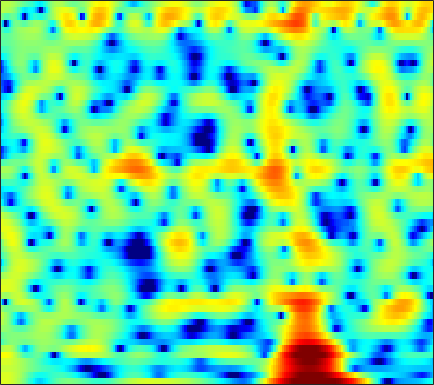

Source data for this figure (header and first rows):
3.4479, 3.5304, 3.538, 3.4292, 3.2759, 2.9746, 2.5724, 2.1975, 1.6015, 0.89896, 0.087305, -0.59699, -1.6074, -2.7278, -3.62, -4.8134, -5.8805, -6.4634, -6.7671, -6.4761, -5.7339, -5.0373, -4.0567, -3.1361
3.278, 3.38, 3.425, 3.364, 3.25, 3.007, 2.664, 2.341, 1.825, 1.213, 0.5107, -0.06909, -0.8973, -1.76, -2.401, -3.195, -3.839, -4.173, -4.383, -4.333, -4.083, -3.82, -3.434, -3.065
2.517, 2.621, 2.693, 2.689, 2.638, 2.506, 2.307, 2.119, 1.821, 1.476, 1.093, 0.7872, 0.3646, -0.06479, -0.3855, -0.8019, -1.194, -1.469, -1.808, -2.118, -2.401, -2.598, -2.851, -3.101
3.076, 3.176, 3.214, 3.153, 3.048, 2.831, 2.541, 2.285, 1.907, 1.5, 1.079, 0.7612, 0.3418, -0.07601, -0.3933, -0.831, -1.297, -1.674, -2.224, -2.831, -3.487, -3.991, -4.632, -5.176
4.523, 4.596, 4.543, 4.301, 3.988, 3.379, 2.542, 1.768, 0.5634, -0.7455, -1.936, -2.544, -2.769, -2.42, -1.986, -1.439, -1.101, -1.043, -1.281, -1.924, -3.068, -4.343, -6.843, -10.96
1.329, 1.795, 2.174, 2.258, 2.119, 1.635, 0.7633, -0.1779, -1.873, -4.107, -6.639, -7.953, -7.364, -5.17, -3.571, -1.878, -0.6854, -0.07896, 0.4047, 0.5866, 0.5282, 0.3729, 0.101, -0.1467
-2.63, -1.7, -0.8071, -0.2347, 0.02203, 0.1658, 0.1248, 0.006686, -0.2144, -0.4391, -0.5973, -0.6369, -0.561, -0.3547, -0.1422, 0.1782, 0.4908, 0.6924, 0.8904, 1.005, 1.027, 0.9828, 0.8622, 0.6866
-1.128, -0.7752, -0.4041, -0.151, -0.0314, 0.05532, 0.09152, 0.09864, 0.1006, 0.1151, 0.1643, 0.2324, 0.371, 0.5546, 0.7091, 0.9166, 1.102, 1.213, 1.307, 1.336, 1.28, 1.171, 0.9304, 0.5626
0.9113, 0.7857, 0.541, 0.209, -0.0955, -0.5521, -1.012, -1.323, -1.624, -1.734, -1.613, -1.379, -0.9336, -0.4021, 0.008419, 0.5273, 0.9729, 1.251, 1.532, 1.697, 1.744, 1.702, 1.534, 1.223
2.265, 1.794, 1.019, 0.03632, -0.8743, -2.386, -4.342, -6.155, -8.895, -10.66, -9.324, -7.285, -4.764, -2.795, -1.637, -0.4285, 0.4702, 0.9871, 1.502, 1.837, 2.025, 2.091, 2.092, 2.01
2.615, 2.03, 1.166, 0.2007, -0.6139, -1.896, -3.468, -4.818, -6.609, -7.578, -6.824, -5.515, -3.66, -2.101, -1.187, -0.2806, 0.3141, 0.5972, 0.8072, 0.8762, 0.8764, 0.868, 0.8807, 0.9689
1.111, 0.2655, -0.4741, -0.6865, -0.5823, -0.3094, -0.05204, 0.08355, 0.2087, 0.3716, 0.6138, 0.8179, 1.05, 1.202, 1.246, 1.145, 0.8267, 0.3899, -0.4741, -1.615, -2.941, -3.86, -4.468, -3.878
-4.194, -10.17, -20.11, -6.774, -3.135, -0.3361, 1.347, 2.156, 2.824, 3.151, 3.213, 3.119, 2.847, 2.434, 2.034, 1.369, 0.5523, -0.1948, -1.498, -3.314, -5.959, -8.611, -11.78, -9.141
1.791, 1.25, 0.8934, 1.069, 1.442, 1.992, 2.402, 2.57, 2.577, 2.282, 1.651, 0.9909, -0.1028, -1.415, -2.461, -3.709, -4.464, -4.618, -4.469, -4.247, -4.017, -3.767, -3.298, -2.607
3.703, 3.623, 3.536, 3.451, 3.385, 3.27, 3.052, 2.775, 2.217, 1.378, 0.1936, -0.9971, -3.133, -6.197, -9.543, -17.77, -23.82, -14.44, -9.418, -6.693, -4.945, -4.025, -3.071, -2.32
3.1, 3.189, 3.3, 3.367, 3.364, 3.281, 3.089, 2.849, 2.368, 1.704, 0.8358, 0.02491, -1.239, -2.614, -3.636, -4.77, -5.34, -5.32, -4.97, -4.468, -3.958, -3.655, -3.365, -3.169
0.9351, 1.301, 1.796, 2.265, 2.564, 2.846, 2.99, 3.006, 2.898, 2.634, 2.228, 1.854, 1.283, 0.6474, 0.1575, -0.4579, -1.057, -1.467, -1.971, -2.49, -3.103, -3.605, -4.364, -5.2
-3.649, -2.296, -0.6839, 0.6258, 1.432, 2.264, 2.841, 3.128, 3.346, 3.376, 3.253, 3.09, 2.771, 2.347, 1.985, 1.452, 0.829, 0.2933, -0.502, -1.453, -2.665, -3.761, -5.624, -8.177
-7.276, -4.731, -2.204, -0.3604, 0.6769, 1.731, 2.471, 2.845, 3.134, 3.24, 3.186, 3.047, 2.768, 2.418, 2.107, 1.629, 1.117, 0.6736, -0.01256, -0.8103, -1.746, -2.598, -3.917, -5.468
-2.895, -1.965, -0.7412, 0.4036, 1.121, 1.845, 2.322, 2.52, 2.569, 2.421, 2.109, 1.781, 1.304, 0.8397, 0.5115, 0.1163, -0.1784, -0.3665, -0.6363, -0.9157, -1.218, -1.503, -1.889, -2.278
-1.338, -0.3283, 0.8881, 1.84, 2.389, 2.863, 3.005, 2.898, 2.478, 1.699, 0.604, -0.3613, -1.766, -3.042, -3.617, -3.736, -3.382, -2.961, -2.41, -2.009, -1.748, -1.56, -1.354, -1.117
-1.131, 0.6417, 2.344, 3.43, 3.918, 4.221, 4.1, 3.729, 2.864, 1.46, -0.559, -2.637, -6.735, -14.16, -32.54, -13.59, -8.314, -6.375, -4.893, -4.219, -4.051, -3.958, -3.733, -3.097
2, 2.786, 3.582, 4.119, 4.313, 4.271, 3.936, 3.465, 2.554, 1.365, -0.1833, -1.51, -3.333, -5.04, -5.821, -6.186, -6.079, -5.928, -6.176, -7.068, -9.014, -11.83, -18.11, -14.84
3.676, 3.784, 3.862, 3.796, 3.659, 3.306, 2.764, 2.242, 1.364, 0.3415, -0.7993, -1.661, -2.777, -3.709, -4.243, -4.699, -5.031, -5.211, -5.512, -6.03, -6.762, -7.333, -7.66, -6.844
3.728, 3.564, 3.311, 2.936, 2.593, 2.052, 1.345, 0.719, -0.2851, -1.531, -2.908, -4.104, -5.737, -6.996, -7.582, -7.397, -6.545, -5.787, -4.75, -3.926, -3.208, -2.678, -2.011, -1.313
2.474, 2.127, 1.614, 1.097, 0.6751, 0.1052, -0.5305, -1.093, -1.978, -3.195, -4.9, -6.674, -10.14, -17, -38.71, -15.5, -9.305, -6.561, -4.05, -2.226, -0.8755, -0.06933, 0.7994, 1.512
-0.5115, -1.177, -2.17, -3.055, -3.559, -3.939, -3.931, -3.829, -3.733, -3.797, -4.177, -4.561, -5.266, -5.715, -5.742, -4.949, -3.594, -2.453, -0.9838, 0.2507, 1.296, 1.893, 2.529, 2.983
-4.374, -5.673, -8.14, -11.85, -14.99, -14.58, -10.51, -8.05, -5.794, -4.263, -3.163, -2.58, -1.931, -1.344, -0.8754, -0.2313, 0.515, 1.071, 1.791, 2.437, 2.935, 3.22, 3.448, 3.462
-6.236, -6.899, -8.277, -10.06, -11.01, -10.76, -8.746, -7.092, -5.117, -3.598, -2.315, -1.565, -0.6374, 0.1393, 0.7211, 1.423, 2.057, 2.497, 2.979, 3.373, 3.586, 3.664, 3.583, 3.265
-5.854, -5.454, -5.125, -5.045, -4.947, -4.712, -4.317, -3.959, -3.407, -2.79, -2.179, -1.669, -0.9263, -0.1549, 0.4341, 1.223, 1.914, 2.375, 2.864, 3.189, 3.358, 3.357, 3.177, 2.821
-3.245, -2.751, -2.374, -2.172, -2.182, -2.276, -2.561, -2.835, -3.363, -3.867, -4.255, -4.173, -3.563, -2.365, -1.346, -0.08249, 1.047, 1.689, 2.342, 2.699, 2.849, 2.798, 2.612, 2.31
0.2431, 0.3865, 0.4328, 0.3468, 0.1481, -0.3578, -1.172, -2.065, -3.821, -6.687, -11.56, -17.71, -12.62, -6.341, -3.513, -0.8557, 0.8409, 1.704, 2.361, 2.595, 2.382, 2.038, 1.387, 0.6699
1.403, 1.382, 1.383, 1.275, 1.157, 0.8049, 0.2598, -0.3547, -1.409, -2.715, -4.005, -4.416, -3.773, -1.997, -0.7376, 0.8873, 1.976, 2.537, 2.773, 2.524, 1.598, 0.4656, -1.942, -5.778
-2.066, -2.006, -1.623, -1.198, -0.8988, -0.6192, -0.5027, -0.5375, -0.594, -0.6998, -0.6655, -0.4747, -0.04874, 0.5877, 1.166, 1.854, 2.433, 2.688, 2.763, 2.425, 1.651, 0.6865, -0.9951, -3.111
-12.17, -10.53, -7.833, -5.619, -4.514, -3.476, -2.924, -2.68, -2.571, -2.476, -2.222, -1.909, -1.209, -0.3787, 0.3564, 1.252, 2.026, 2.443, 2.822, 2.906, 2.766, 2.513, 2.045, 1.569
-13.48, -11.96, -9.079, -6.985, -5.874, -5.098, -4.929, -5.192, -6.108, -7.398, -8.463, -8.219, -6.212, -3.665, -1.984, -0.1038, 1.309, 2.131, 2.889, 3.374, 3.578, 3.619, 3.486, 3.26
-6.121, -5.836, -5.356, -4.802, -4.481, -4.352, -4.67, -5.359, -6.946, -9.842, -14.13, -14.44, -9.117, -4.906, -2.571, -0.332, 1.299, 2.195, 3.043, 3.568, 3.811, 3.832, 3.698, 3.358
-4.928, -4.501, -3.901, -3.32, -2.997, -2.66, -2.557, -2.617, -2.799, -3.032, -2.996, -2.701, -1.856, -0.6769, 0.1756, 1.293, 2.178, 2.692, 3.186, 3.419, 3.44, 3.284, 2.897, 2.263
-6.922, -5.786, -4.325, -3.123, -2.349, -1.52, -0.8731, -0.4677, -0.0668, 0.3026, 0.6457, 0.9307, 1.319, 1.738, 2.035, 2.392, 2.657, 2.791, 2.845, 2.762, 2.507, 2.205, 1.573, 0.7028
-9.523, -7.237, -4.907, -3.127, -2.012, -0.8279, 0.1176, 0.704, 1.303, 1.771, 2.096, 2.288, 2.423, 2.446, 2.438, 2.309, 2.135, 1.971, 1.691, 1.405, 1.056, 0.7695, 0.2427, -0.421
-7.019, -5.538, -3.733, -2.137, -1.112, 0.07042, 1.055, 1.633, 2.263, 2.675, 2.885, 2.91, 2.77, 2.402, 2.023, 1.314, 0.5124, -0.1046, -0.8003, -1.222, -1.365, -1.369, -1.291, -1.313
-4.53, -3.555, -2.218, -0.9635, -0.08704, 0.9871, 1.904, 2.487, 3.101, 3.492, 3.649, 3.557, 3.174, 2.442, 1.551, -0.02333, -2.259, -4.404, -7.335, -8.361, -6.551, -5.007, -3.415, -2.473
-4.586, -3.609, -2.452, -1.318, -0.463, 0.6322, 1.663, 2.389, 3.182, 3.779, 4.099, 4.141, 3.857, 3.166, 2.309, 0.6649, -1.75, -4.2, -8.005, -9.31, -6.776, -4.947, -3.46, -2.795
-6.992, -6.481, -5.872, -5.063, -4.242, -2.769, -1.098, 0.09944, 1.536, 2.665, 3.447, 3.835, 4.037, 3.879, 3.599, 2.941, 2.069, 1.386, 0.5715, -0.01482, -0.3384, -0.5141, -0.9285, -1.786
-10.71, -11.69, -13.96, -17.25, -16.36, -10.96, -6.578, -4.096, -1.616, 0.19, 1.492, 2.168, 2.789, 3.115, 3.201, 3.156, 2.994, 2.824, 2.543, 2.247, 1.906, 1.582, 1.03, 0.2191
-11.61, -12.25, -13.41, -14.18, -13.43, -10.57, -7.378, -5.351, -3.143, -1.477, -0.2624, 0.37, 0.9552, 1.326, 1.463, 1.611, 1.736, 1.821, 1.944, 2.069, 2.142, 2.135, 2.032, 1.821
-10.72, -10.26, -9.457, -8.403, -7.412, -5.972, -4.477, -3.44, -2.216, -1.309, -0.7487, -0.5268, -0.5244, -0.7612, -0.97, -1.157, -1.025, -0.652, 0.1162, 0.958, 1.725, 2.201, 2.65, 2.916
-13.66, -11.38, -8.54, -6.249, -4.83, -3.257, -2.002, -1.24, -0.5371, -0.183, -0.2495, -0.6039, -1.591, -3.342, -5.245, -8.532, -9.567, -7.051, -3.405, -0.6968, 1.211, 2.252, 3.227, 3.808
-12.82, -10.03, -6.945, -4.632, -3.281, -1.849, -0.7822, -0.193, 0.288, 0.4309, 0.2067, -0.2561, -1.284, -2.918, -4.557, -6.928, -7.484, -5.879, -3.032, -0.6466, 1.114, 2.108, 3.049, 3.603
-5.476, -4.908, -3.958, -2.946, -2.225, -1.377, -0.6914, -0.3098, 0.045, 0.1992, 0.1545, -0.01494, -0.3759, -0.8178, -1.119, -1.397, -1.349, -1.063, -0.4365, 0.3064, 1.032, 1.501, 1.99, 2.285
-2.728, -2.568, -2.237, -1.816, -1.477, -1.038, -0.6418, -0.3856, -0.1144, 0.06677, 0.1528, 0.1801, 0.144, 0.08191, 0.02994, 0.003652, 0.03842, 0.1125, 0.2565, 0.441, 0.6433, 0.769, 0.9131, 1.021
-1.452, -1.45, -1.361, -1.19, -1.02, -0.7494, -0.4592, -0.2392, 0.01402, 0.2238, 0.383, 0.4723, 0.5532, 0.5817, 0.5692, 0.5501, 0.4995, 0.4381, 0.3362, 0.2149, 0.06661, -0.03832, -0.1596, -0.2136
-0.9194, -1.121, -1.258, -1.204, -1.036, -0.6959, -0.2999, -0.01704, 0.3293, 0.613, 0.8422, 0.9567, 1.088, 1.163, 1.194, 1.144, 1.006, 0.8315, 0.4994, 0.02506, -0.5947, -1.105, -1.791, -2.315
-1.544, -2.552, -3.401, -3.192, -2.481, -1.36, -0.4003, 0.135, 0.6339, 0.9408, 1.145, 1.286, 1.463, 1.658, 1.786, 1.841, 1.756, 1.577, 1.123, 0.3541, -0.8078, -2.097, -4.601, -8.37
-3.32, -7.426, -23.38, -11.06, -5.954, -2.569, -0.9601, -0.4399, -0.4447, -0.9032, -1.411, -1.444, -1.019, -0.268, 0.2357, 0.7766, 1.008, 1.004, 0.7916, 0.396, -0.251, -0.9754, -2.375, -4.02
0.221, -0.7443, -1.653, -1.689, -1.306, -0.8533, -0.9079, -1.491, -3.216, -6.62, -13.51, -19.72, -10.24, -5.899, -4.266, -3.317, -3.301, -3.644, -3.999, -3.673, -2.734, -1.848, -0.7302, 0.2671
2.148, 2.014, 1.814, 1.592, 1.408, 1.004, 0.3313, -0.4405, -1.83, -3.589, -5.303, -5.933, -5.734, -5.109, -4.944, -5.514, -7.403, -10.32, -19.98, -17.01, -8.157, -4.778, -1.833, 0.1369
1.796, 1.972, 2.076, 2.041, 1.921, 1.658, 1.254, 0.8616, 0.2508, -0.4169, -1.051, -1.502, -1.965, -2.419, -2.829, -3.536, -4.454, -5.166, -5.731, -5.29, -3.901, -2.673, -1.117, 0.1412
